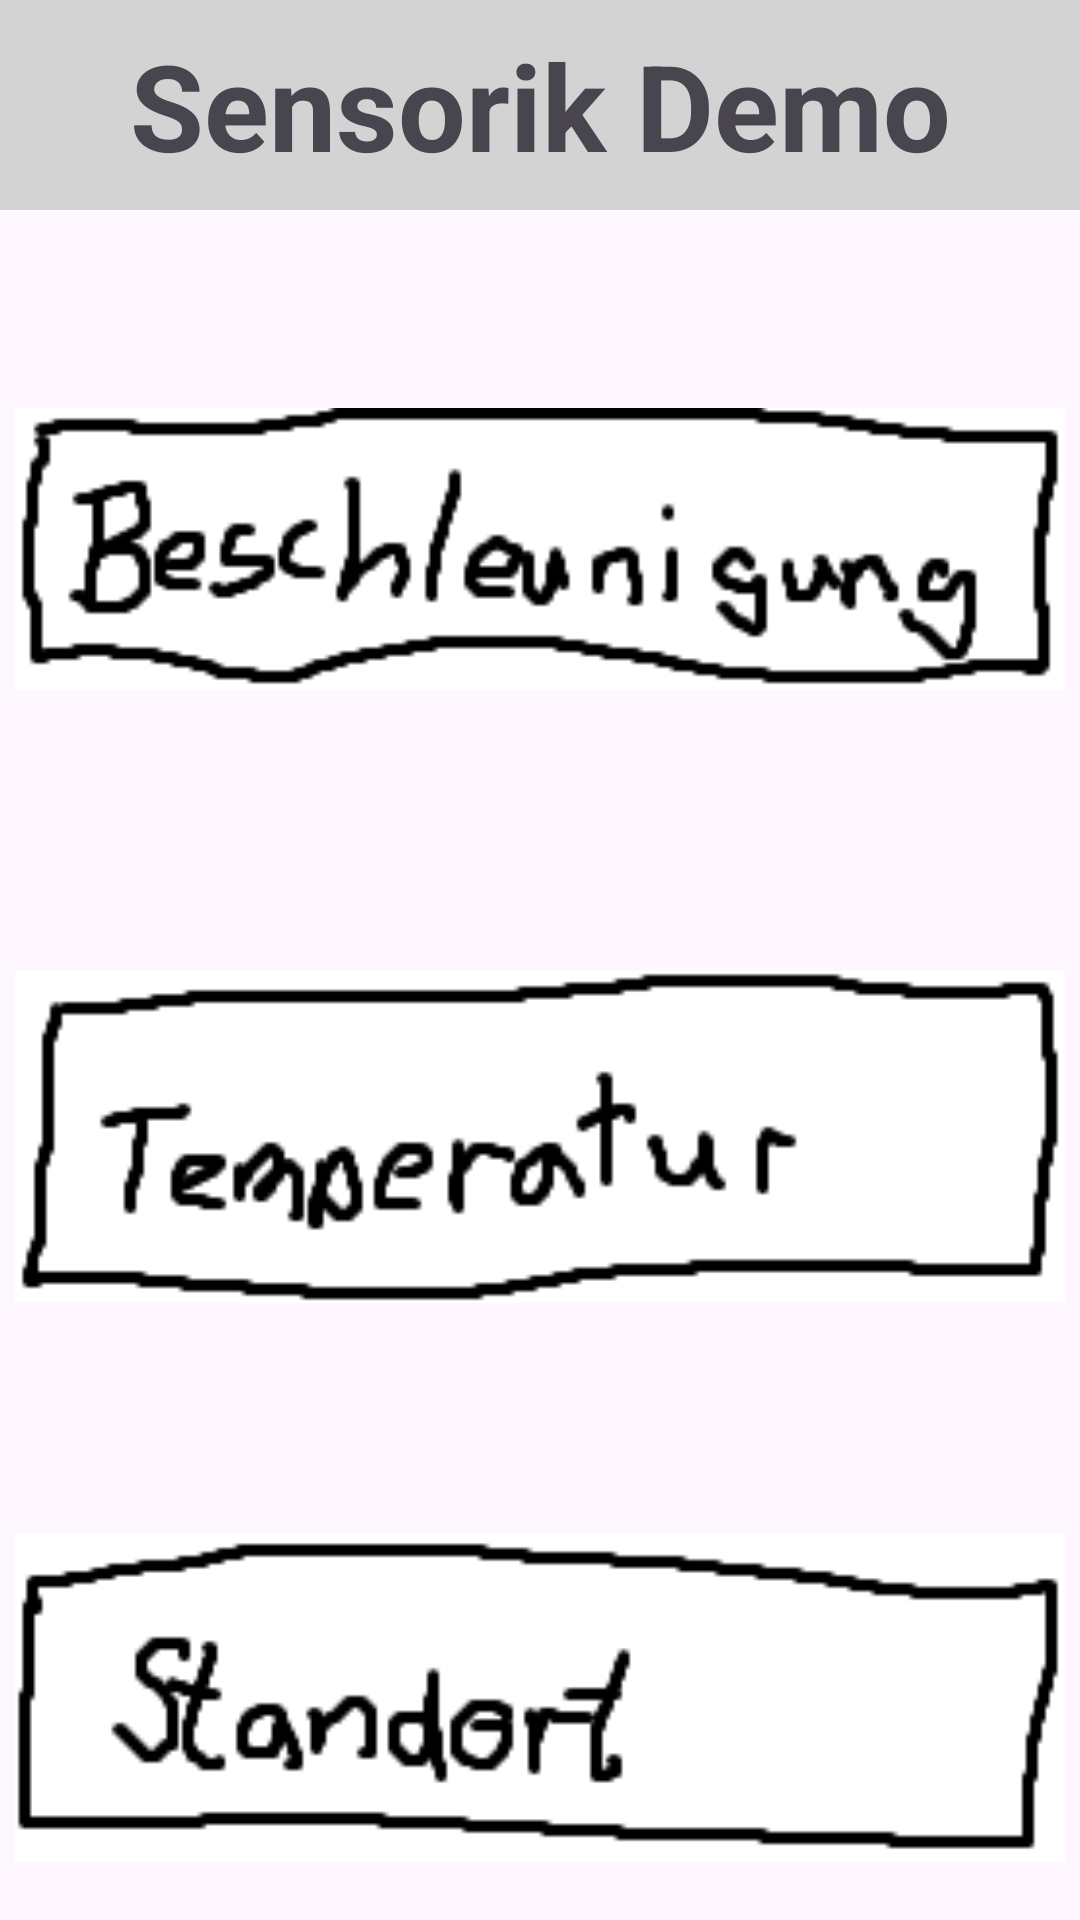

Produce the Android XML layout that renders to this screen, including the resource entries it uses.
<!-- AndroidManifest.xml: application theme Theme.MobSysCloud_Prak1 -->
<!-- res/layout/activity_main.xml -->
<?xml version="1.0" encoding="utf-8"?>
<RelativeLayout xmlns:android="http://schemas.android.com/apk/res/android"
    xmlns:app="http://schemas.android.com/apk/res-auto"
    xmlns:tools="http://schemas.android.com/tools"
    android:layout_width="match_parent"
    android:layout_height="match_parent"
    tools:context=".MainActivity"
    tools:ignore="ExtraText">

    
    <View
        android:id="@+id/topBar"
        android:layout_width="match_parent"
        android:layout_height="70dp"
        android:background="#D3D3D3"
        android:layout_alignParentTop="true"/>


    
    <TextView
        android:id="@+id/title"
        android:layout_width="match_parent"
        android:layout_height="70dp"
        android:text="Sensorik Demo"
        android:textStyle="bold"
        android:textSize="40sp"
        android:gravity="center"
        android:layout_alignTop="@id/topBar"/>


    
    <ImageView
        android:id="@+id/butt_accel"
        android:layout_width="350dp"
        android:layout_height="166dp"
        android:layout_centerHorizontal="true"
        android:layout_below="@id/topBar"
        android:src="@drawable/button_accel"
        android:layout_marginTop="30dp"
        android:onClick="openAccelerometer"/>



    <ImageView
        android:id="@+id/butt_temp"
        android:layout_width="350dp"
        android:layout_height="166dp"
        android:layout_centerHorizontal="true"
        android:layout_below="@id/butt_accel"
        android:src="@drawable/button_temp"
        android:layout_marginTop="30dp"
        android:onClick="openTemperature"/>

    <ImageView
        android:id="@+id/butt_loc"
        android:layout_width="350dp"
        android:layout_height="166dp"
        android:layout_centerHorizontal="true"
        android:layout_below="@id/butt_temp"
        android:src="@drawable/button_loc"
        android:layout_marginTop="30dp"
        android:onClick="openLocation"/>

    <Button
        android:id="@+id/btn_logout"
        android:layout_width="200dp"
        android:layout_height="wrap_content"
        android:text="Logout"
        android:textAllCaps="false"
        android:layout_centerHorizontal="true"
        android:layout_below="@id/butt_loc"
        android:onClick="logout" />
    

</RelativeLayout>
<!-- resources referenced by this layout -->
<resources>
  <!-- drawable button_accel: png bitmap (drawable, 2846 bytes) -->
  <!-- drawable button_loc: png bitmap (drawable, 2326 bytes) -->
  <!-- drawable button_temp: png bitmap (drawable, 2432 bytes) -->
  <style name="Theme.MobSysCloud_Prak1" parent="Base.Theme.MobSysCloud_Prak1" />
  <style name="Base.Theme.MobSysCloud_Prak1" parent="Theme.Material3.DayNight.NoActionBar">
          
          
      </style>
</resources>
